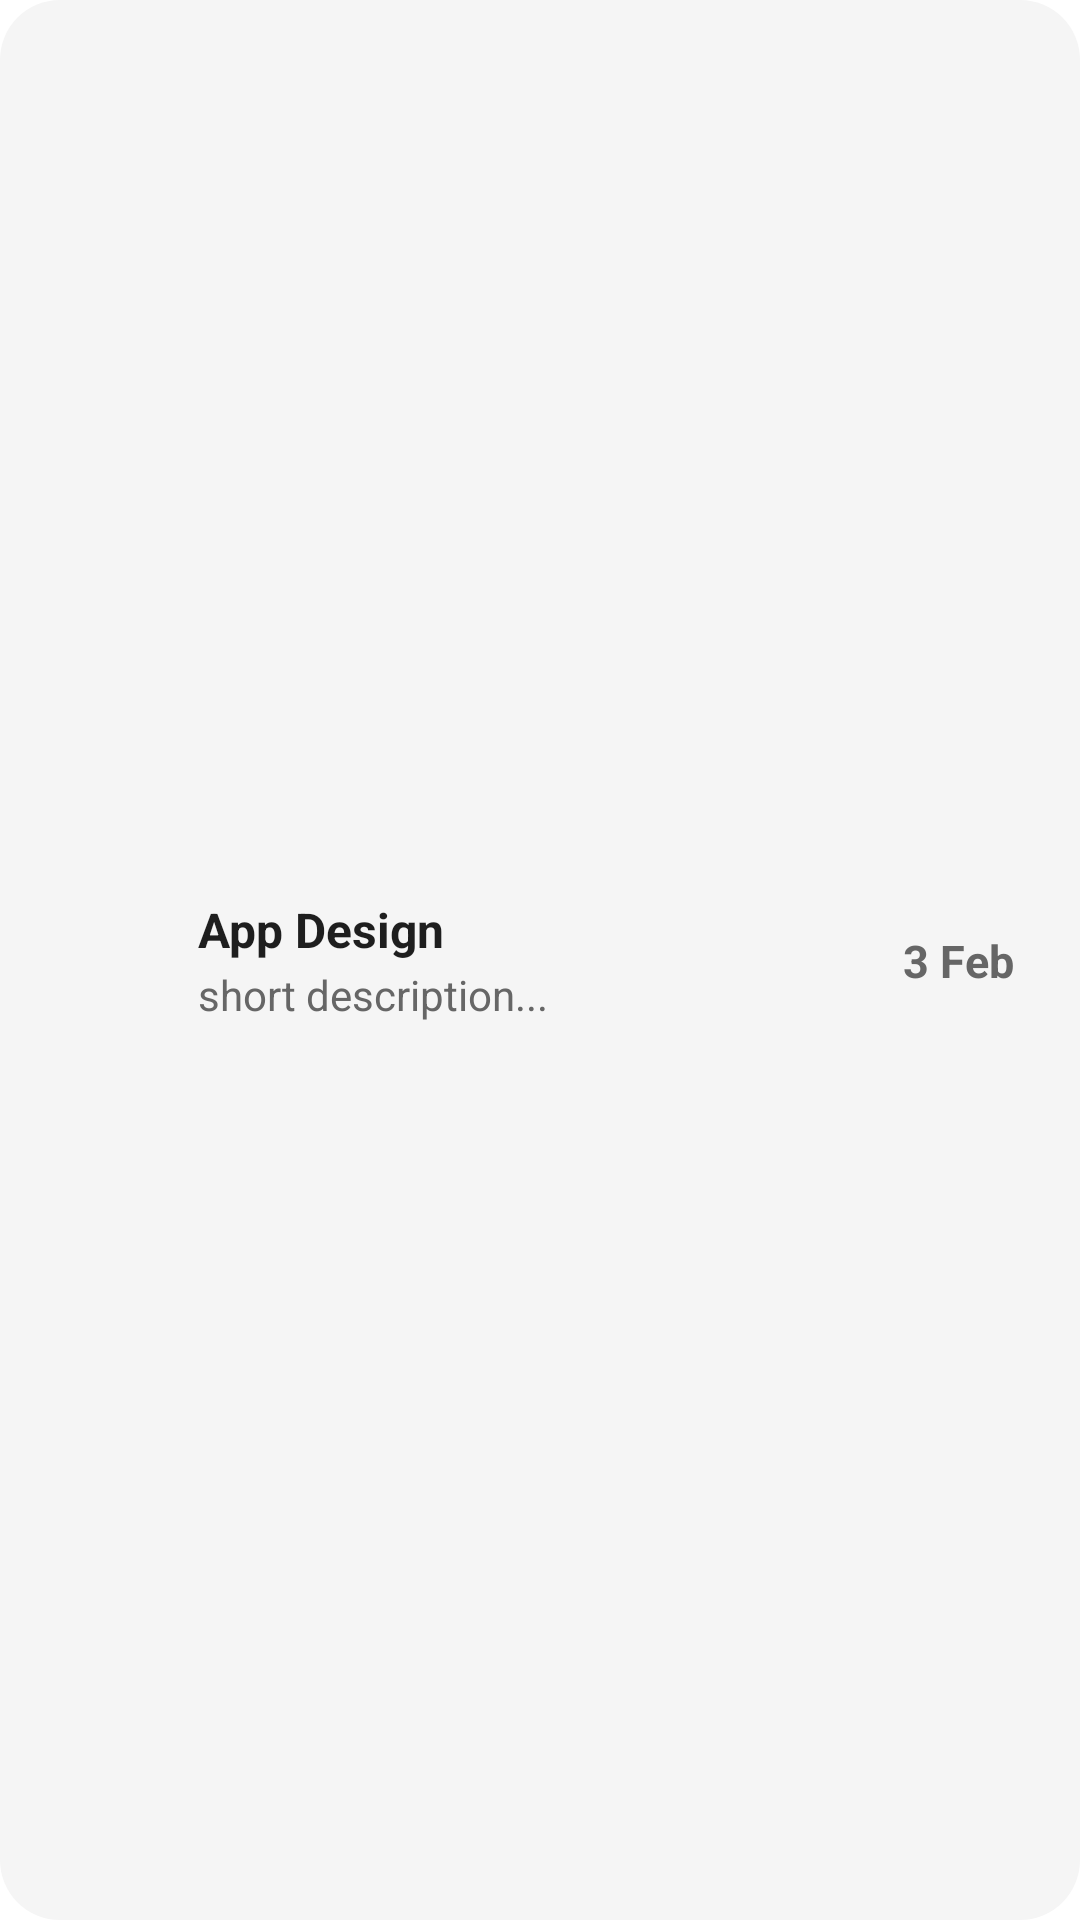

Android layout source for this screen:
<!-- AndroidManifest.xml: application theme SplashScreenTheme -->
<!-- res/layout/recycler_view_item_show_all_tasks.xml -->
<?xml version="1.0" encoding="utf-8"?>
<layout xmlns:android="http://schemas.android.com/apk/res/android"
    xmlns:app="http://schemas.android.com/apk/res-auto"
    xmlns:tools="http://schemas.android.com/tools">

    <data>

    </data>

    <androidx.constraintlayout.widget.ConstraintLayout
        android:layout_width="match_parent"
        android:layout_height="wrap_content"
        android:background="@drawable/gray_bg">

        <com.google.android.material.imageview.ShapeableImageView
            android:id="@+id/user_image"
            android:layout_width="50dp"
            android:layout_height="50dp"
            android:layout_marginTop="8dp"
            android:layout_marginBottom="8dp"
            app:layout_constraintBottom_toBottomOf="parent"
            app:layout_constraintStart_toStartOf="@+id/left_guideline"
            app:layout_constraintTop_toTopOf="parent"
            app:shapeAppearanceOverlay="@style/ShapeAppearanceOverlay.App.CornerSize20Percent"
            app:srcCompat="@drawable/ic_launcher_background"
            tools:ignore="MissingConstraints" />

        <androidx.constraintlayout.widget.Guideline
            android:id="@+id/right_guideline"
            android:layout_width="wrap_content"
            android:layout_height="wrap_content"
            android:orientation="vertical"
            app:layout_constraintBottom_toBottomOf="parent"
            app:layout_constraintGuide_end="22dp"
            app:layout_constraintTop_toTopOf="parent" />

        <androidx.constraintlayout.widget.Guideline
            android:id="@+id/left_guideline"
            android:layout_width="wrap_content"
            android:layout_height="wrap_content"
            android:orientation="vertical"
            app:layout_constraintBottom_toBottomOf="parent"
            app:layout_constraintGuide_begin="8dp"
            app:layout_constraintTop_toTopOf="parent" />

        <TextView
            android:id="@+id/recycler_view_item_show_all_tasks_title_task"
            android:layout_width="wrap_content"
            android:layout_height="wrap_content"
            android:layout_marginStart="8dp"
            android:layout_marginTop="4dp"
            android:layout_marginEnd="8dp"
            android:text="App Design"
            android:textColor="@color/black_color"
            android:textSize="16sp"
            android:textStyle="bold"
            app:layout_constraintBottom_toBottomOf="@+id/user_image"
            app:layout_constraintEnd_toStartOf="@+id/guideline2"
            app:layout_constraintHorizontal_bias="0.0"
            app:layout_constraintStart_toEndOf="@+id/user_image"
            app:layout_constraintTop_toTopOf="@+id/user_image"
            app:layout_constraintVertical_bias="0.0" />

        <TextView
            android:id="@+id/recycler_view_item_show_all_tasks_short_description"
            android:layout_width="wrap_content"
            android:layout_height="wrap_content"
            android:layout_marginStart="8dp"
            android:layout_marginEnd="8dp"
            android:layout_marginBottom="4dp"
            android:maxLines="2"
            android:text="short description..."
            android:textColor="@color/dark_gray_color"
            android:textSize="14sp"
            app:layout_constraintBottom_toBottomOf="@+id/user_image"
            app:layout_constraintEnd_toStartOf="@+id/guideline2"
            app:layout_constraintHorizontal_bias="0.0"
            app:layout_constraintStart_toEndOf="@+id/user_image"
            app:layout_constraintTop_toTopOf="@+id/user_image"
            app:layout_constraintVertical_bias="1.0" />

        <TextView
            android:id="@+id/textView13"
            android:layout_width="wrap_content"
            android:layout_height="wrap_content"
            android:text="3 Feb"
            android:textColor="@color/dark_gray_color"
            android:textSize="15sp"
            android:textStyle="bold"
            app:layout_constraintBottom_toBottomOf="@+id/user_image"
            app:layout_constraintEnd_toStartOf="@+id/right_guideline"
            app:layout_constraintHorizontal_bias="1.0"
            app:layout_constraintStart_toStartOf="@+id/guideline2"
            app:layout_constraintTop_toTopOf="@+id/user_image" />

        <androidx.constraintlayout.widget.Guideline
            android:id="@+id/guideline2"
            android:layout_width="wrap_content"
            android:layout_height="wrap_content"
            android:orientation="vertical"
            app:layout_constraintBottom_toBottomOf="parent"
            app:layout_constraintGuide_end="80dp"
            app:layout_constraintTop_toTopOf="parent" />
    </androidx.constraintlayout.widget.ConstraintLayout>
</layout>
<!-- resources referenced by this layout -->
<resources>
  <color name="black_color">#1E1E1E</color>
  <color name="dark_gray_color">#666666</color>
  <!-- drawable gray_bg (drawable) -->
  <?xml version="1.0" encoding="utf-8"?>
  <shape xmlns:android="http://schemas.android.com/apk/res/android"
      android:shape="rectangle">
      <corners android:radius="20dp" />
      <solid android:color="#F5F5F5"/>
  </shape>
  <style name="ShapeAppearanceOverlay.App.CornerSize20Percent" parent="">
          <item name="cornerSize">20%</item>
      </style>
  <style name="SplashScreenTheme" parent="Theme.MaterialComponents.DayNight.NoActionBar">
          <item name="android:windowBackground">@drawable/splash_image</item>
          <item name="android:statusBarColor">@color/blue_color</item>
  
      </style>
  <!-- drawable splash_image (drawable) -->
  <?xml version="1.0" encoding="utf-8"?>
  <layer-list xmlns:android="http://schemas.android.com/apk/res/android">
  
      <item android:drawable="@color/white" />
      <item android:drawable="@drawable/ic_splash" android:gravity="center"/>
  
  </layer-list>
  <color name="blue_color">#246BFD</color>
  <color name="white">#FFFFFFFF</color>
  <!-- drawable ic_splash: vector/xml drawable (drawable, 4038 chars, omitted) -->
</resources>
